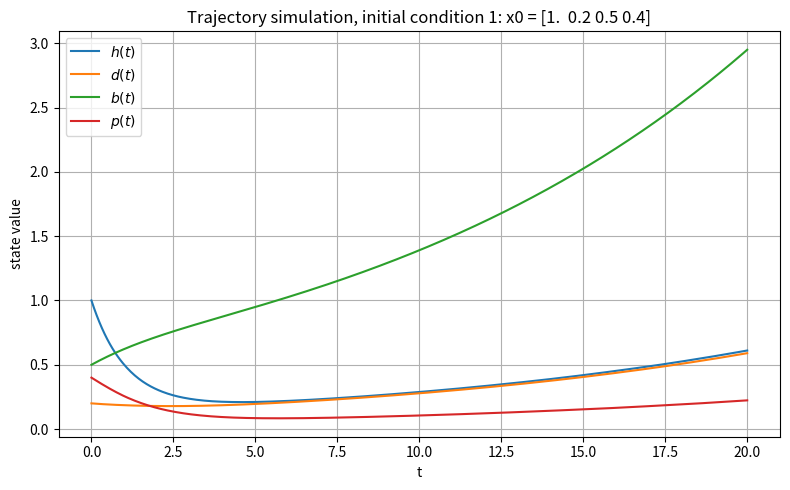
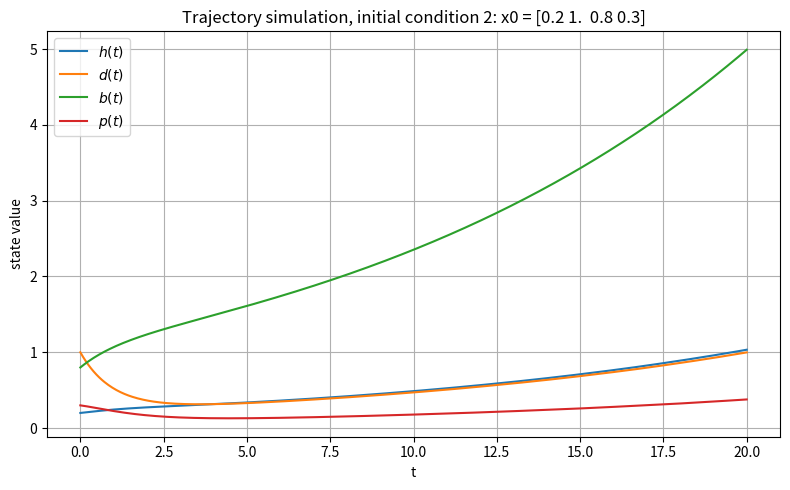
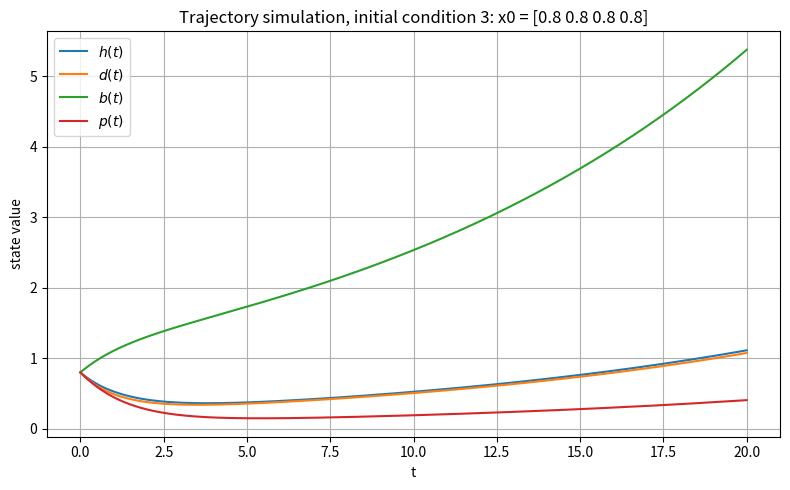
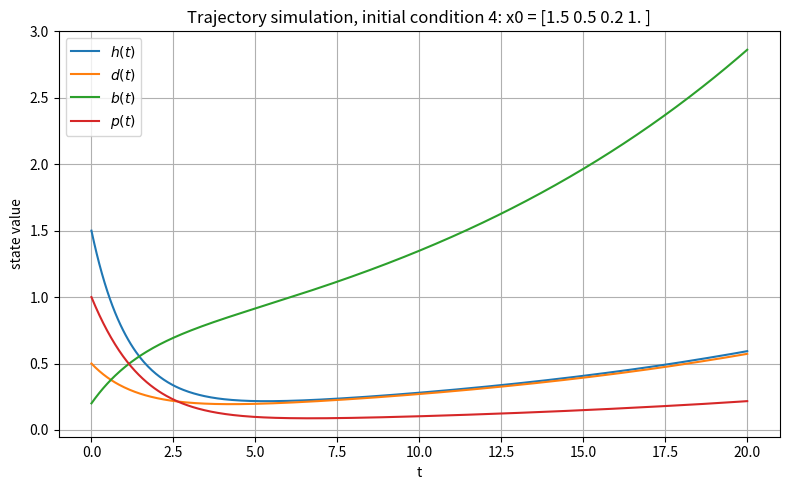
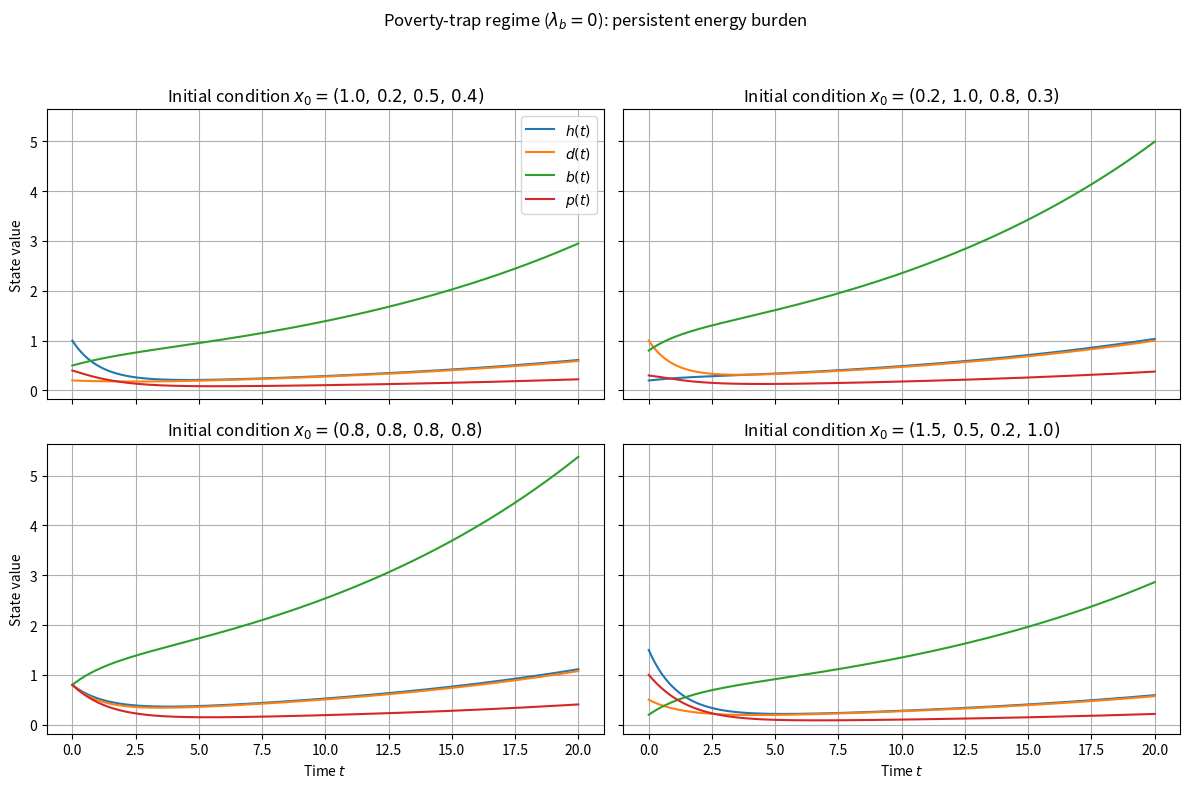
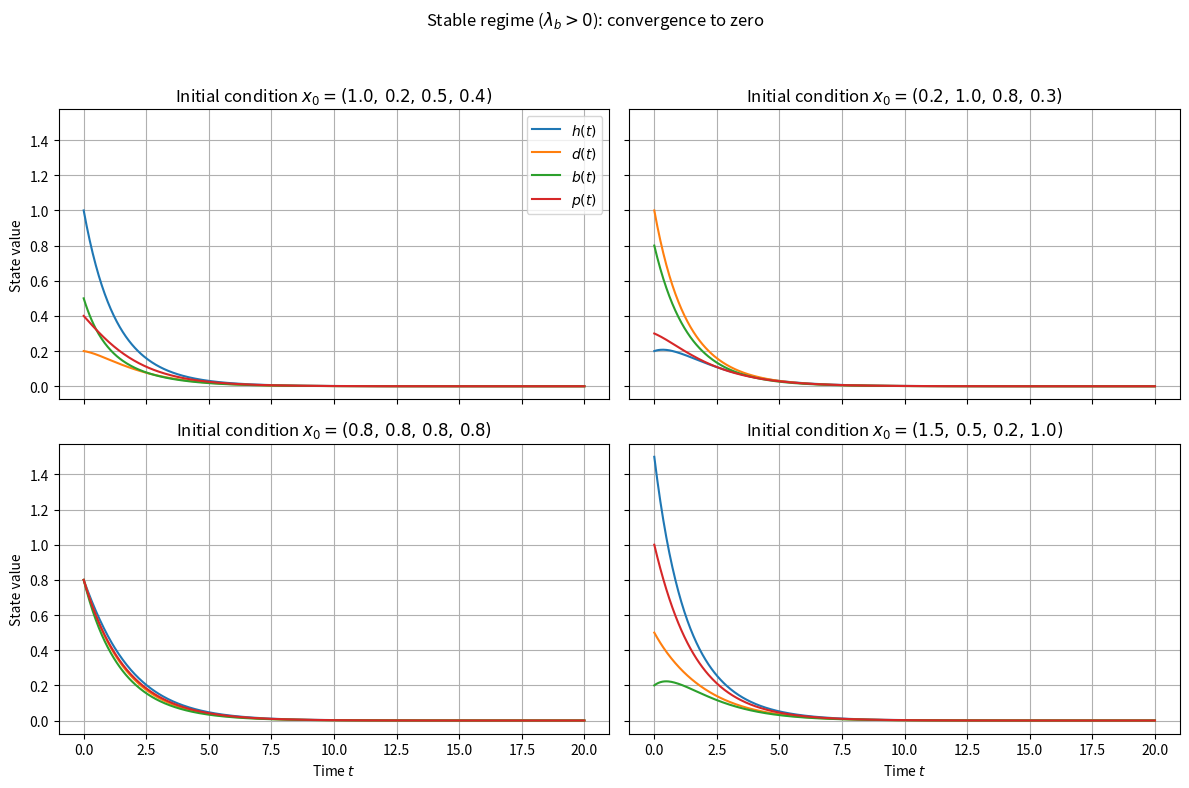
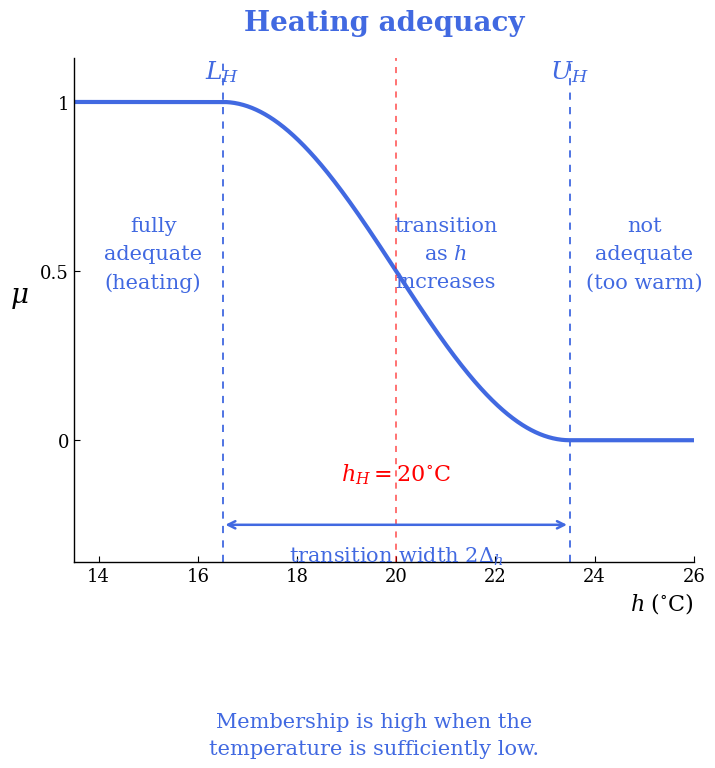
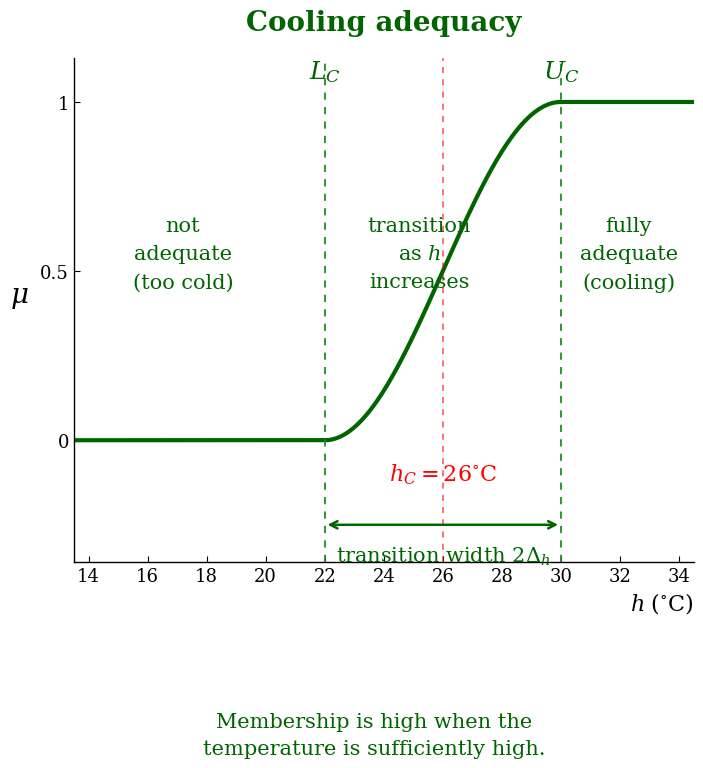
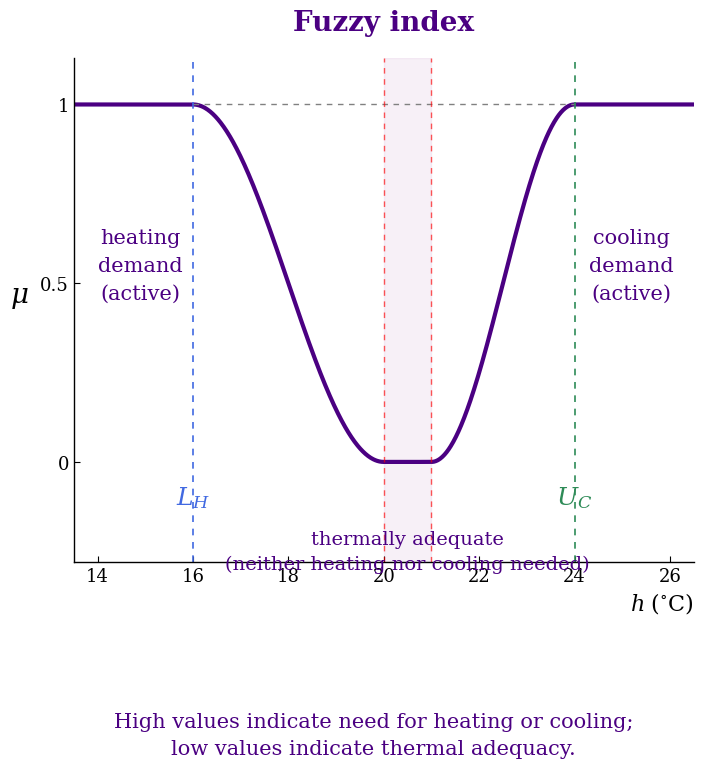

Reproduce these figures in Python, in order.
# -*- coding: utf-8 -*-
"""TrajectoriesSimulation.ipynb

Automatically generated by Colab.

Original file is located at
    https://colab.research.google.com/drive/1BPsg4uu6w58Y-TCjLL7HY42we5hLK4HZ
"""

import numpy as np
import matplotlib.pyplot as plt
from scipy.integrate import solve_ivp

# Parameters that does not decay to zero
#lambda_h = 0.4
#lambda_d = 0.4
#lambda_b = 0.4
#lambda_p = 0.4

# Parameters that decay to zero
lambda_h = 1
lambda_d = 1
lambda_b = 0
lambda_p = 1.0

# lambda_h = 1.2
# lambda_d = 1.1
# lambda_b = 1.3
# lambda_p = 1.0

alpha_hb = 0.2
alpha_hp = 0.3
alpha_db = 0.2
alpha_dp = 0.2
alpha_bd = 0.3
alpha_bp = 0.2
alpha_pd = 0.2
alpha_ph = 0.2

# System matrix
A = np.array([
    [-lambda_h, 0.0,       alpha_hb, alpha_hp],
    [0.0,       -lambda_d, alpha_db, alpha_dp],
    [0.0,       alpha_bd, -lambda_b, alpha_bp],
    [alpha_ph,  alpha_pd,  0.0,      -lambda_p]
], dtype=float)

def rhs(t, x):
    return A @ x

# Time grid
t_span = (0, 20)
t_eval = np.linspace(t_span[0], t_span[1], 500)

# Several initial conditions
initial_conditions = [
    np.array([1.0, 0.2, 0.5, 0.4]),
    np.array([0.2, 1.0, 0.8, 0.3]),
    np.array([0.8, 0.8, 0.8, 0.8]),
    np.array([1.5, 0.5, 0.2, 1.0]),
]
labels = [r"$h(t)$", r"$d(t)$", r"$b(t)$", r"$p(t)$"]

for i, x0 in enumerate(initial_conditions, start=1):
    sol = solve_ivp(rhs, t_span, x0, t_eval=t_eval)

    plt.figure(figsize=(8, 5))
    for j in range(4):
        plt.plot(sol.t, sol.y[j], label=labels[j])
    plt.title(f"Trajectory simulation, initial condition {i}: x0 = {x0}")
    plt.xlabel("t")
    plt.ylabel("state value")
    plt.legend()
    plt.grid(True)
    plt.tight_layout()
    plt.show()

# --- Unstable (poverty-trap) regime ---
lambda_h = 1.0
lambda_d = 1.0
lambda_b = 0.0   # NO direct damping of energy burden
lambda_p = 1.0

A = np.array([
    [-lambda_h, 0.0,        alpha_hb, alpha_hp],
    [0.0,       -lambda_d, alpha_db, alpha_dp],
    [0.0,        alpha_bd, -lambda_b, alpha_bp],
    [alpha_ph,   alpha_pd, 0.0,      -lambda_p]
])

def rhs(t, x):
    return A @ x

# Plot
fig, axes = plt.subplots(2, 2, figsize=(12, 8), sharex=True, sharey=True)
axes = axes.flatten()

for ax, x0 in zip(axes, initial_conditions):
    sol = solve_ivp(rhs, t_span, x0, t_eval=t_eval)
    for i in range(4):
        ax.plot(sol.t, sol.y[i], label=labels[i])

    x0_str = ",\\,".join([f"{v:.1f}" for v in x0])
    ax.set_title(rf"Initial condition $x_0=({x0_str})$")

    ax.grid(True)

axes[0].legend()
for ax in axes[2:]:
    ax.set_xlabel("Time $t$")
for ax in axes[::2]:
    ax.set_ylabel("State value")

plt.suptitle("Poverty-trap regime ($\\lambda_b = 0$): persistent energy burden")
plt.tight_layout(rect=[0, 0, 1, 0.95])
plt.savefig("unstable_regime_trajectories.png", dpi=300)
plt.show()

# Eigenvalues
print("Eigenvalues (poverty-trap regime):")
print(np.linalg.eigvals(A))

# --- Stable regime ---
lambda_h = 1.0
lambda_d = 1.0
lambda_b = 1.2   # DIRECT damping of energy burden
lambda_p = 1.0

A = np.array([
    [-lambda_h, 0.0,        alpha_hb, alpha_hp],
    [0.0,       -lambda_d, alpha_db, alpha_dp],
    [0.0,        alpha_bd, -lambda_b, alpha_bp],
    [alpha_ph,   alpha_pd, 0.0,      -lambda_p]
])

def rhs(t, x):
    return A @ x

# Plot
fig, axes = plt.subplots(2, 2, figsize=(12, 8), sharex=True, sharey=True)
axes = axes.flatten()

for ax, x0 in zip(axes, initial_conditions):
    sol = solve_ivp(rhs, t_span, x0, t_eval=t_eval)
    for i in range(4):
        ax.plot(sol.t, sol.y[i], label=labels[i])

    x0_str = ",\\,".join([f"{v:.1f}" for v in x0])
    ax.set_title(rf"Initial condition $x_0=({x0_str})$")

    ax.grid(True)

axes[0].legend()
for ax in axes[2:]:
    ax.set_xlabel("Time $t$")
for ax in axes[::2]:
    ax.set_ylabel("State value")

plt.suptitle("Stable regime ($\\lambda_b > 0$): convergence to zero")
plt.tight_layout(rect=[0, 0, 1, 0.95])
plt.savefig("stable_regime_trajectories.png", dpi=300)
plt.show()

# Eigenvalues
print("Eigenvalues (stable regime):")
print(np.linalg.eigvals(A))

"""Figures for fuzzy index of inadequate heating"""

import numpy as np
import matplotlib.pyplot as plt


# ============================================================
# Cosine transition membership functions
# ============================================================

def increasing_cosine(x, lower, upper):
    """
    Increasing cosine transition:

        0,                                      x <= lower
        (1 - cos(pi*(x-lower)/(upper-lower)))/2 lower < x < upper
        1,                                      x >= upper
    """
    x = np.asarray(x, dtype=float)
    y = np.zeros_like(x)

    transition = (x > lower) & (x < upper)

    y[transition] = 0.5 * (
        1.0
        - np.cos(
            np.pi
            * (x[transition] - lower)
            / (upper - lower)
        )
    )

    y[x >= upper] = 1.0

    return y


def decreasing_cosine(x, lower, upper):
    """
    Decreasing cosine transition:

        1,                                      x <= lower
        (1 + cos(pi*(x-lower)/(upper-lower)))/2 lower < x < upper
        0,                                      x >= upper
    """
    return 1.0 - increasing_cosine(x, lower, upper)


def probabilistic_sum(a, b):
    """
    Probabilistic t-conorm:

        a ⊕ b = a + b - ab.
    """
    return a + b - a * b


# ============================================================
# General formatting
# ============================================================

plt.rcParams.update({
    "font.family": "serif",
    "font.size": 13,
    "mathtext.fontset": "dejavuserif",
    "axes.linewidth": 1.0
})


def format_membership_axis(ax, xmin, xmax, ymin=-0.02, ymax=1.13):
    """Format an axis as a fuzzy-membership graph."""

    ax.set_xlim(xmin, xmax)
    ax.set_ylim(ymin, ymax)

    ax.set_yticks([0, 0.5, 1])
    ax.set_yticklabels(["0", "0.5", "1"])

    ax.spines["top"].set_visible(False)
    ax.spines["right"].set_visible(False)

    ax.tick_params(direction="in", length=4)

    ax.set_ylabel(
        r"$\mu$",
        rotation=0,
        fontsize=20,
        labelpad=15
    )

    ax.set_xlabel(
        r"$h\;({}^{\circ}\mathrm{C})$",
        fontsize=16,
        loc="right"
    )


# ============================================================
# 1. Heating adequacy
# ============================================================

def plot_heating_adequacy(
    lower=16.5,
    upper=23.5,
    reference_temperature=20.0,
    filename="heating_adequacy.png"
):
    """
    Plot the decreasing heating membership function.

    Membership is high when the indoor temperature is low.
    """

    h = np.linspace(13.5, 26.0, 1000)
    mu_heating = decreasing_cosine(h, lower, upper)

    fig, ax = plt.subplots(figsize=(8, 8))

    ax.plot(
        h,
        mu_heating,
        color="royalblue",
        linewidth=3
    )

    format_membership_axis(
        ax,
        xmin=13.5,
        xmax=26.0,
        ymin=-0.36,
        ymax=1.13
    )

    ax.set_xticks(np.arange(14, 27, 2))

    # Threshold lines
    ax.axvline(
        lower,
        color="royalblue",
        linestyle=(0, (4, 4)),
        linewidth=1.3
    )

    ax.axvline(
        upper,
        color="royalblue",
        linestyle=(0, (4, 4)),
        linewidth=1.3
    )

    # Reference temperature
    ax.axvline(
        reference_temperature,
        color="red",
        linestyle=(0, (4, 4)),
        linewidth=1.1,
        alpha=0.7
    )

    # Title
    ax.set_title(
        "Heating adequacy",
        color="royalblue",
        fontsize=20,
        fontweight="bold",
        pad=20
    )

    # Threshold labels
    ax.text(
        lower,
        1.07,
        r"$L_H$",
        color="royalblue",
        fontsize=18,
        ha="center"
    )

    ax.text(
        upper,
        1.07,
        r"$U_H$",
        color="royalblue",
        fontsize=18,
        ha="center"
    )

    # Region descriptions
    ax.text(
        15.1,
        0.55,
        "fully\nadequate\n(heating)",
        color="royalblue",
        fontsize=15,
        ha="center",
        va="center",
        linespacing=1.6
    )

    ax.text(
        21.0,
        0.55,
        "transition\nas $h$\nincreases",
        color="royalblue",
        fontsize=15,
        ha="center",
        va="center",
        linespacing=1.6
    )

    ax.text(
        25.0,
        0.55,
        "not\nadequate\n(too warm)",
        color="royalblue",
        fontsize=15,
        ha="center",
        va="center",
        linespacing=1.6
    )

    # Reference-temperature label
    ax.text(
        reference_temperature,
        -0.12,
        rf"$h_H={reference_temperature:g}^{{\circ}}\mathrm{{C}}$",
        color="red",
        fontsize=16,
        ha="center"
    )

    # Transition-width arrow
    arrow_y = -0.25

    ax.annotate(
        "",
        xy=(upper, arrow_y),
        xytext=(lower, arrow_y),
        arrowprops={
            "arrowstyle": "<->",
            "color": "royalblue",
            "linewidth": 1.8
        }
    )

    ax.text(
        (lower + upper) / 2,
        arrow_y - 0.06,
        r"transition width $2\Delta_h$",
        color="royalblue",
        fontsize=15,
        ha="center",
        va="top"
    )

    fig.text(
        0.5,
        0.01,
        "Membership is high when the\n"
        "temperature is sufficiently low.",
        color="royalblue",
        fontsize=15,
        ha="center",
        linespacing=1.5
    )

    fig.subplots_adjust(bottom=0.25)
    fig.savefig(filename, dpi=300, bbox_inches="tight")

    return fig, ax


# ============================================================
# 2. Cooling adequacy
# ============================================================

def plot_cooling_adequacy(
    lower=22.0,
    upper=30.0,
    reference_temperature=26.0,
    filename="cooling_adequacy.png"
):
    """
    Plot the increasing cooling membership function.

    Membership is high when the indoor temperature is high.
    """

    h = np.linspace(13.5, 34.5, 1200)
    mu_cooling = increasing_cosine(h, lower, upper)

    fig, ax = plt.subplots(figsize=(8, 8))

    ax.plot(
        h,
        mu_cooling,
        color="darkgreen",
        linewidth=3
    )

    format_membership_axis(
        ax,
        xmin=13.5,
        xmax=34.5,
        ymin=-0.36,
        ymax=1.13
    )

    ax.set_xticks(np.arange(14, 35, 2))

    # Threshold lines
    ax.axvline(
        lower,
        color="forestgreen",
        linestyle=(0, (4, 4)),
        linewidth=1.3
    )

    ax.axvline(
        upper,
        color="forestgreen",
        linestyle=(0, (4, 4)),
        linewidth=1.3
    )

    # Reference temperature
    ax.axvline(
        reference_temperature,
        color="red",
        linestyle=(0, (4, 4)),
        linewidth=1.1,
        alpha=0.7
    )

    ax.set_title(
        "Cooling adequacy",
        color="darkgreen",
        fontsize=20,
        fontweight="bold",
        pad=20
    )

    ax.text(
        lower,
        1.07,
        r"$L_C$",
        color="darkgreen",
        fontsize=18,
        ha="center"
    )

    ax.text(
        upper,
        1.07,
        r"$U_C$",
        color="darkgreen",
        fontsize=18,
        ha="center"
    )

    ax.text(
        17.2,
        0.55,
        "not\nadequate\n(too cold)",
        color="darkgreen",
        fontsize=15,
        ha="center",
        va="center",
        linespacing=1.6
    )

    ax.text(
        25.2,
        0.55,
        "transition\nas $h$\nincreases",
        color="darkgreen",
        fontsize=15,
        ha="center",
        va="center",
        linespacing=1.6
    )

    ax.text(
        32.3,
        0.55,
        "fully\nadequate\n(cooling)",
        color="darkgreen",
        fontsize=15,
        ha="center",
        va="center",
        linespacing=1.6
    )

    ax.text(
        reference_temperature,
        -0.12,
        rf"$h_C={reference_temperature:g}^{{\circ}}\mathrm{{C}}$",
        color="red",
        fontsize=16,
        ha="center"
    )

    # Transition-width arrow
    arrow_y = -0.25

    ax.annotate(
        "",
        xy=(upper, arrow_y),
        xytext=(lower, arrow_y),
        arrowprops={
            "arrowstyle": "<->",
            "color": "darkgreen",
            "linewidth": 1.8
        }
    )

    ax.text(
        (lower + upper) / 2,
        arrow_y - 0.06,
        r"transition width $2\Delta_h$",
        color="darkgreen",
        fontsize=15,
        ha="center",
        va="top"
    )

    fig.text(
        0.5,
        0.01,
        "Membership is high when the\n"
        "temperature is sufficiently high.",
        color="darkgreen",
        fontsize=15,
        ha="center",
        linespacing=1.5
    )

    fig.subplots_adjust(bottom=0.25)
    fig.savefig(filename, dpi=300, bbox_inches="tight")

    return fig, ax


# ============================================================
# 3. Combined fuzzy heating-and-cooling index
# ============================================================

def plot_fuzzy_index(
    heating_lower=16.0,
    heating_upper=20.0,
    cooling_lower=21.0,
    cooling_upper=24.0,
    filename="fuzzy_heating_cooling_index.png"
):
    """
    Plot the combined fuzzy heating-and-cooling indicator:

        I_1(h) = mu_H(h) ⊕ mu_C(h),

    where ⊕ is the probabilistic sum.
    """

    h = np.linspace(13.5, 26.5, 1200)

    mu_heating = decreasing_cosine(
        h,
        heating_lower,
        heating_upper
    )

    mu_cooling = increasing_cosine(
        h,
        cooling_lower,
        cooling_upper
    )

    fuzzy_index = probabilistic_sum(
        mu_heating,
        mu_cooling
    )

    fig, ax = plt.subplots(figsize=(8, 8))

    # Shade the thermal-comfort region
    ax.axvspan(
        heating_upper,
        cooling_lower,
        color="purple",
        alpha=0.06
    )

    ax.plot(
        h,
        fuzzy_index,
        color="indigo",
        linewidth=3
    )

    format_membership_axis(
        ax,
        xmin=13.5,
        xmax=26.5,
        ymin=-0.28,
        ymax=1.13
    )

    ax.set_xticks(np.arange(14, 27, 2))

    ax.set_title(
        "Fuzzy index",
        color="indigo",
        fontsize=20,
        fontweight="bold",
        pad=20
    )

    # Horizontal guide at membership degree 1
    ax.hlines(
        1,
        heating_lower,
        cooling_upper,
        color="gray",
        linestyle=(0, (4, 4)),
        linewidth=1
    )

    # Threshold lines
    ax.axvline(
        heating_lower,
        color="royalblue",
        linestyle=(0, (4, 4)),
        linewidth=1.2
    )

    ax.axvline(
        heating_upper,
        color="red",
        linestyle=(0, (4, 4)),
        linewidth=1.0,
        alpha=0.65
    )

    ax.axvline(
        cooling_lower,
        color="red",
        linestyle=(0, (4, 4)),
        linewidth=1.0,
        alpha=0.65
    )

    ax.axvline(
        cooling_upper,
        color="seagreen",
        linestyle=(0, (4, 4)),
        linewidth=1.2
    )

    # Active regions
    ax.text(
        14.9,
        0.55,
        "heating\n"
        "demand\n"
        "(active)",
        color="indigo",
        fontsize=15,
        ha="center",
        va="center",
        linespacing=1.6
    )

    ax.text(
        25.2,
        0.55,
        "cooling\n"
        "demand\n"
        "(active)",
        color="indigo",
        fontsize=15,
        ha="center",
        va="center",
        linespacing=1.6
    )

    # Threshold labels
    ax.text(
        heating_lower,
        -0.12,
        r"$L_H$",
        color="royalblue",
        fontsize=18,
        ha="center"
    )

    ax.text(
        cooling_upper,
        -0.12,
        r"$U_C$",
        color="seagreen",
        fontsize=18,
        ha="center"
    )

    comfort_midpoint = 0.5 * (
        heating_upper + cooling_lower
    )

    ax.text(
        comfort_midpoint,
        -0.19,
        "thermally adequate\n"
        "(neither heating nor cooling needed)",
        color="indigo",
        fontsize=14,
        ha="center",
        va="top",
        linespacing=1.5
    )

    fig.text(
        0.5,
        0.01,
        "High values indicate need for heating or cooling;\n"
        "low values indicate thermal adequacy.",
        color="indigo",
        fontsize=15,
        ha="center",
        linespacing=1.5
    )

    fig.subplots_adjust(bottom=0.25)
    fig.savefig(filename, dpi=300, bbox_inches="tight")

    return fig, ax


# ============================================================
# Generate all three figures
# ============================================================

if __name__ == "__main__":

    plot_heating_adequacy(
        lower=16.5,
        upper=23.5,
        reference_temperature=20.0
    )

    plot_cooling_adequacy(
        lower=22.0,
        upper=30.0,
        reference_temperature=26.0
    )

    plot_fuzzy_index(
        heating_lower=16.0,
        heating_upper=20.0,
        cooling_lower=21.0,
        cooling_upper=24.0
    )

    plt.show()
